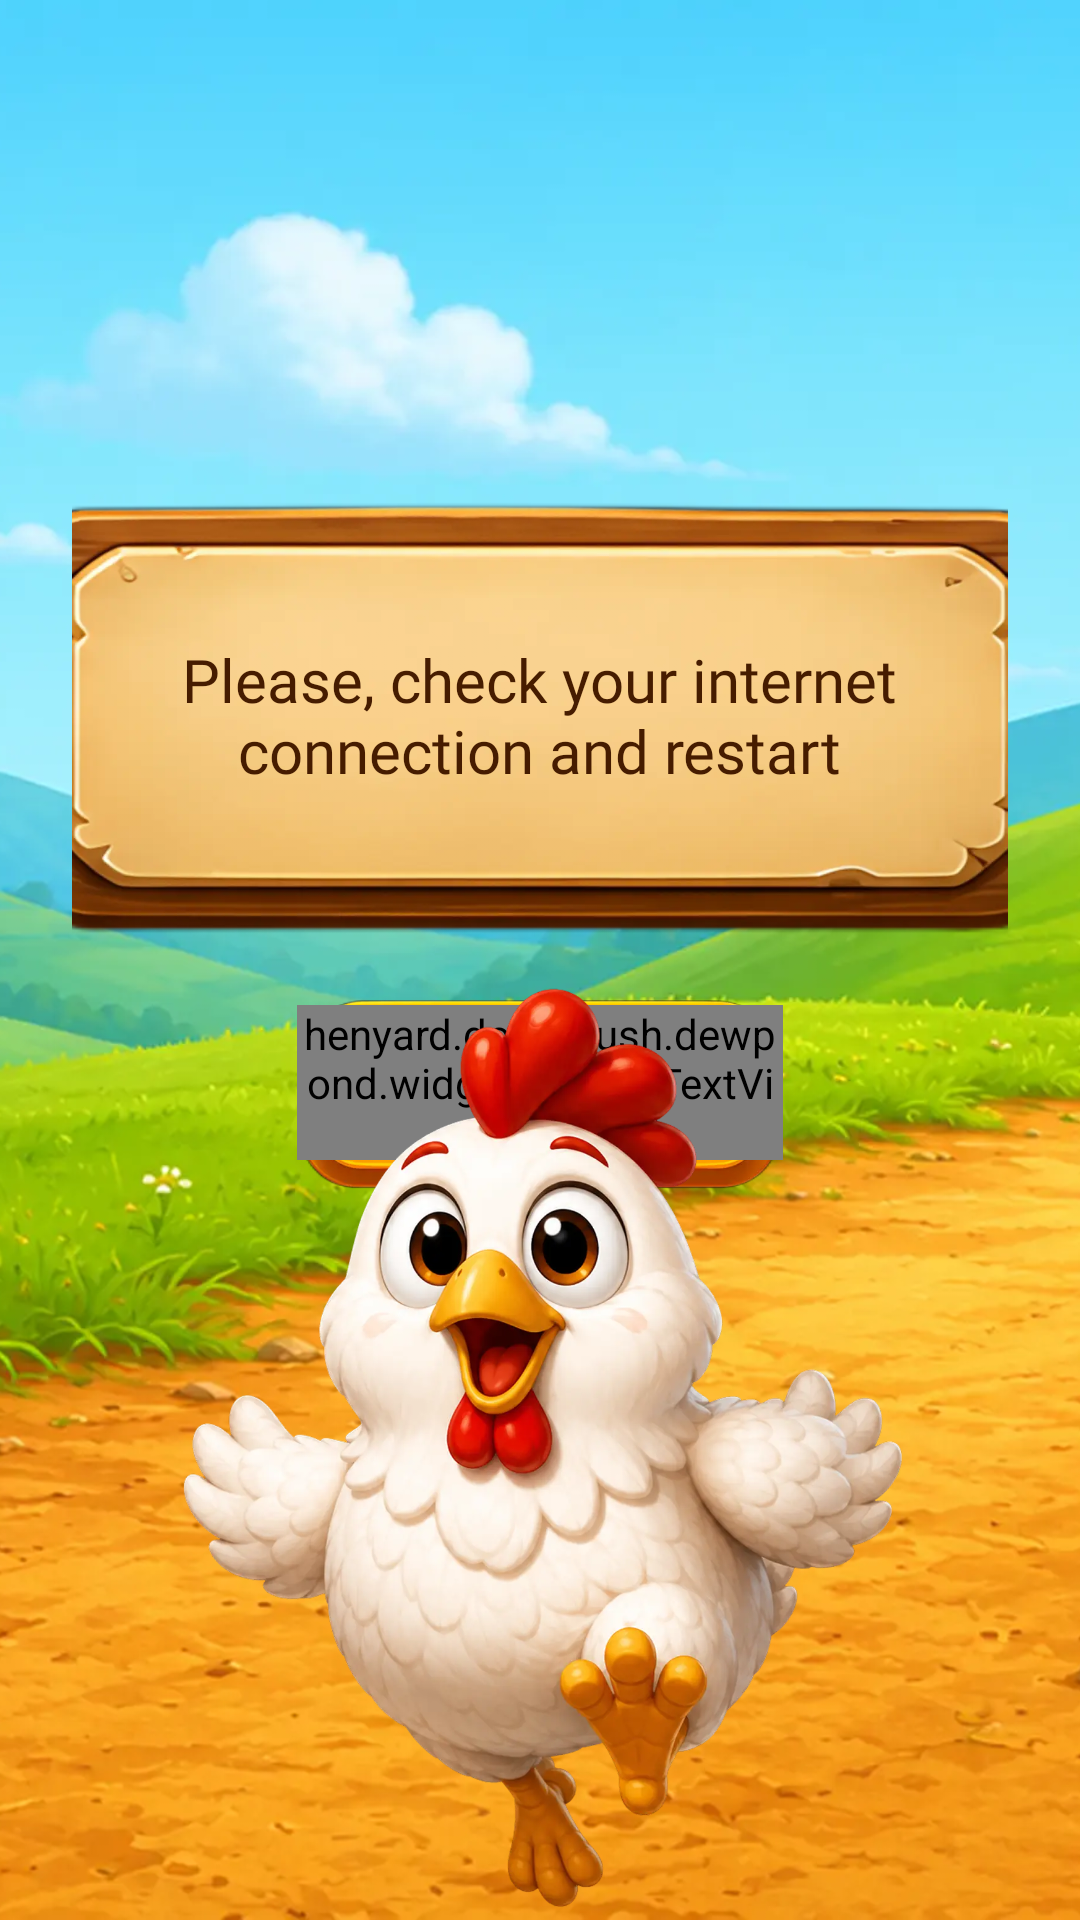

Here is an Android app screen rendered from its layout file. Give the layout XML and the strings, colors and styles it references.
<!-- AndroidManifest.xml: application theme Theme.HenyardDodge -->
<!-- res/layout/fragment_no_internet.xml -->
<?xml version="1.0" encoding="utf-8"?>
<androidx.constraintlayout.widget.ConstraintLayout xmlns:android="http://schemas.android.com/apk/res/android"
    xmlns:app="http://schemas.android.com/apk/res-auto"
    android:layout_width="match_parent"
    android:layout_height="match_parent"
    android:background="@color/sky_blue">

    
    <ImageView
        android:layout_width="0dp"
        android:layout_height="0dp"
        android:contentDescription="@null"
        android:scaleType="centerCrop"
        android:src="@drawable/bg_3"
        app:layout_constraintBottom_toBottomOf="parent"
        app:layout_constraintEnd_toEndOf="parent"
        app:layout_constraintStart_toStartOf="parent"
        app:layout_constraintTop_toTopOf="parent" />

    
    <androidx.constraintlayout.widget.Guideline
        android:id="@+id/glContentY"
        android:layout_width="wrap_content"
        android:layout_height="wrap_content"
        android:orientation="horizontal"
        app:layout_constraintGuide_percent="0.44" />

    <LinearLayout
        android:layout_width="wrap_content"
        android:layout_height="wrap_content"
        android:gravity="center"
        android:orientation="vertical"
        android:paddingHorizontal="24dp"
        app:layout_constraintBottom_toBottomOf="@id/glContentY"
        app:layout_constraintEnd_toEndOf="parent"
        app:layout_constraintStart_toStartOf="parent"
        app:layout_constraintTop_toTopOf="@id/glContentY">

        <FrameLayout
            android:layout_width="@dimen/dialog_plate_width"
            android:layout_height="@dimen/dialog_plate_height">

            <ImageView
                android:layout_width="match_parent"
                android:layout_height="match_parent"
                android:contentDescription="@null"
                android:scaleType="fitXY"
                android:src="@drawable/no_internet_table" />

            <TextView
                style="@style/Text.Henyard.DialogMessage.Large"
                android:layout_width="269dp"
                android:layout_height="wrap_content"
                android:layout_gravity="center"
                android:gravity="center"
                android:text="@string/no_internet_message" />
        </FrameLayout>

        <FrameLayout
            android:layout_width="162dp"
            android:layout_height="63dp"
            android:layout_marginTop="22dp">

            <include
                android:id="@+id/btnRestart"
                layout="@layout/widget_button_yellow"
                android:layout_width="match_parent"
                android:layout_height="match_parent" />

            <ProgressBar
                android:id="@+id/restartProgress"
                android:layout_width="32dp"
                android:layout_height="32dp"
                android:layout_gravity="center"
                android:indeterminateTint="@color/wood_brown_dark"
                android:visibility="gone" />
        </FrameLayout>
    </LinearLayout>

    <ImageView
        android:layout_width="280dp"
        android:layout_height="320dp"
        android:adjustViewBounds="true"
        android:contentDescription="@string/cd_no_internet"
        android:scaleType="fitCenter"
        android:src="@drawable/hen_run"
        app:layout_constraintBottom_toBottomOf="parent"
        app:layout_constraintEnd_toEndOf="parent"
        app:layout_constraintStart_toStartOf="parent" />

</androidx.constraintlayout.widget.ConstraintLayout>
<!-- res/layout/widget_button_yellow.xml (included above) -->
<?xml version="1.0" encoding="utf-8"?>
<FrameLayout xmlns:android="http://schemas.android.com/apk/res/android"
    android:layout_width="wrap_content"
    android:layout_height="wrap_content"
    android:background="?attr/selectableItemBackgroundBorderless">

    <ImageView
        android:layout_width="match_parent"
        android:layout_height="match_parent"
        android:contentDescription="@null"
        android:scaleType="fitXY"
        android:src="@drawable/btn_yellow" />

    <henyard.dodgerush.dewpond.widget.OutlineTextView
        android:id="@+id/label"
        style="@style/Text.Henyard.ShopTitle"
        android:layout_width="wrap_content"
        android:layout_height="wrap_content"
        android:layout_gravity="center"
        android:layout_marginBottom="4dp"
        android:textSize="@dimen/text_play" />
</FrameLayout>
<!-- resources referenced by this layout -->
<resources>
  <color name="sky_blue">#FF5FB8E8</color>
  <color name="wood_brown_dark">#FF5E3A17</color>
  <dimen name="dialog_plate_height">144dp</dimen>
  <dimen name="dialog_plate_width">362dp</dimen>
  <dimen name="text_play">30sp</dimen>
  <!-- drawable bg_3: webp bitmap (drawable-nodpi, 209512 bytes) -->
  <!-- drawable btn_yellow: webp bitmap (drawable-nodpi, 14254 bytes) -->
  <!-- drawable hen_run: webp bitmap (drawable-nodpi, 85668 bytes) -->
  <!-- drawable no_internet_table: webp bitmap (drawable-nodpi, 36284 bytes) -->
  <string name="cd_no_internet">No internet connection</string>
  <string name="no_internet_message">Please, check your internet connection and restart</string>
  <style name="Text.Henyard.DialogMessage.Large">
          <item name="android:textSize">@dimen/text_dialog_message_lg</item>
      </style>
  <style name="Text.Henyard.ShopTitle" parent="Text.Henyard.Outlined">
          <item name="android:textSize">@dimen/text_shop_title</item>
          <item name="android:textColor">@color/white</item>
          <item name="android:fontFamily">@font/fredoka_bold</item>
          <item name="fontFamily">@font/fredoka_bold</item>
          <item name="outlineColor">@color/shop_text_brown</item>
          <item name="outlineWidth">2dp</item>
          <item name="android:gravity">center</item>
          <item name="android:maxLines">1</item>
      </style>
  <style name="Theme.HenyardDodge" parent="Base.Theme.HenyardDodge" />
  <dimen name="text_dialog_message_lg">20sp</dimen>
  <style name="Text.Henyard.Outlined" parent="Text.Henyard">
          <item name="android:textColor">@color/white</item>
          <item name="android:fontVariationSettings">"'wght' 700"</item>
          <item name="outlineColor">@color/text_stroke</item>
          <item name="outlineWidth">4dp</item>
          <item name="fontFamily">@font/fredoka</item>
      </style>
  <dimen name="text_shop_title">13sp</dimen>
  <color name="white">#FFFFFFFF</color>
  <color name="shop_text_brown">#FF834005</color>
  <style name="Base.Theme.HenyardDodge" parent="Theme.Material3.DayNight.NoActionBar">
          <item name="android:windowNoTitle">true</item>
          <item name="android:windowActionBar">false</item>
          <item name="android:statusBarColor">@android:color/transparent</item>
          <item name="android:navigationBarColor">@android:color/transparent</item>
          <item name="android:windowLightStatusBar">false</item>
          <item name="android:windowBackground">@color/sky_blue</item>
      </style>
  <style name="Text.Henyard" parent="@android:style/TextAppearance">
          <item name="android:fontFamily">@font/fredoka</item>
          <item name="android:textColor">@color/white</item>
          <item name="android:includeFontPadding">false</item>
      </style>
  <color name="text_stroke">#FFC34800</color>
</resources>
